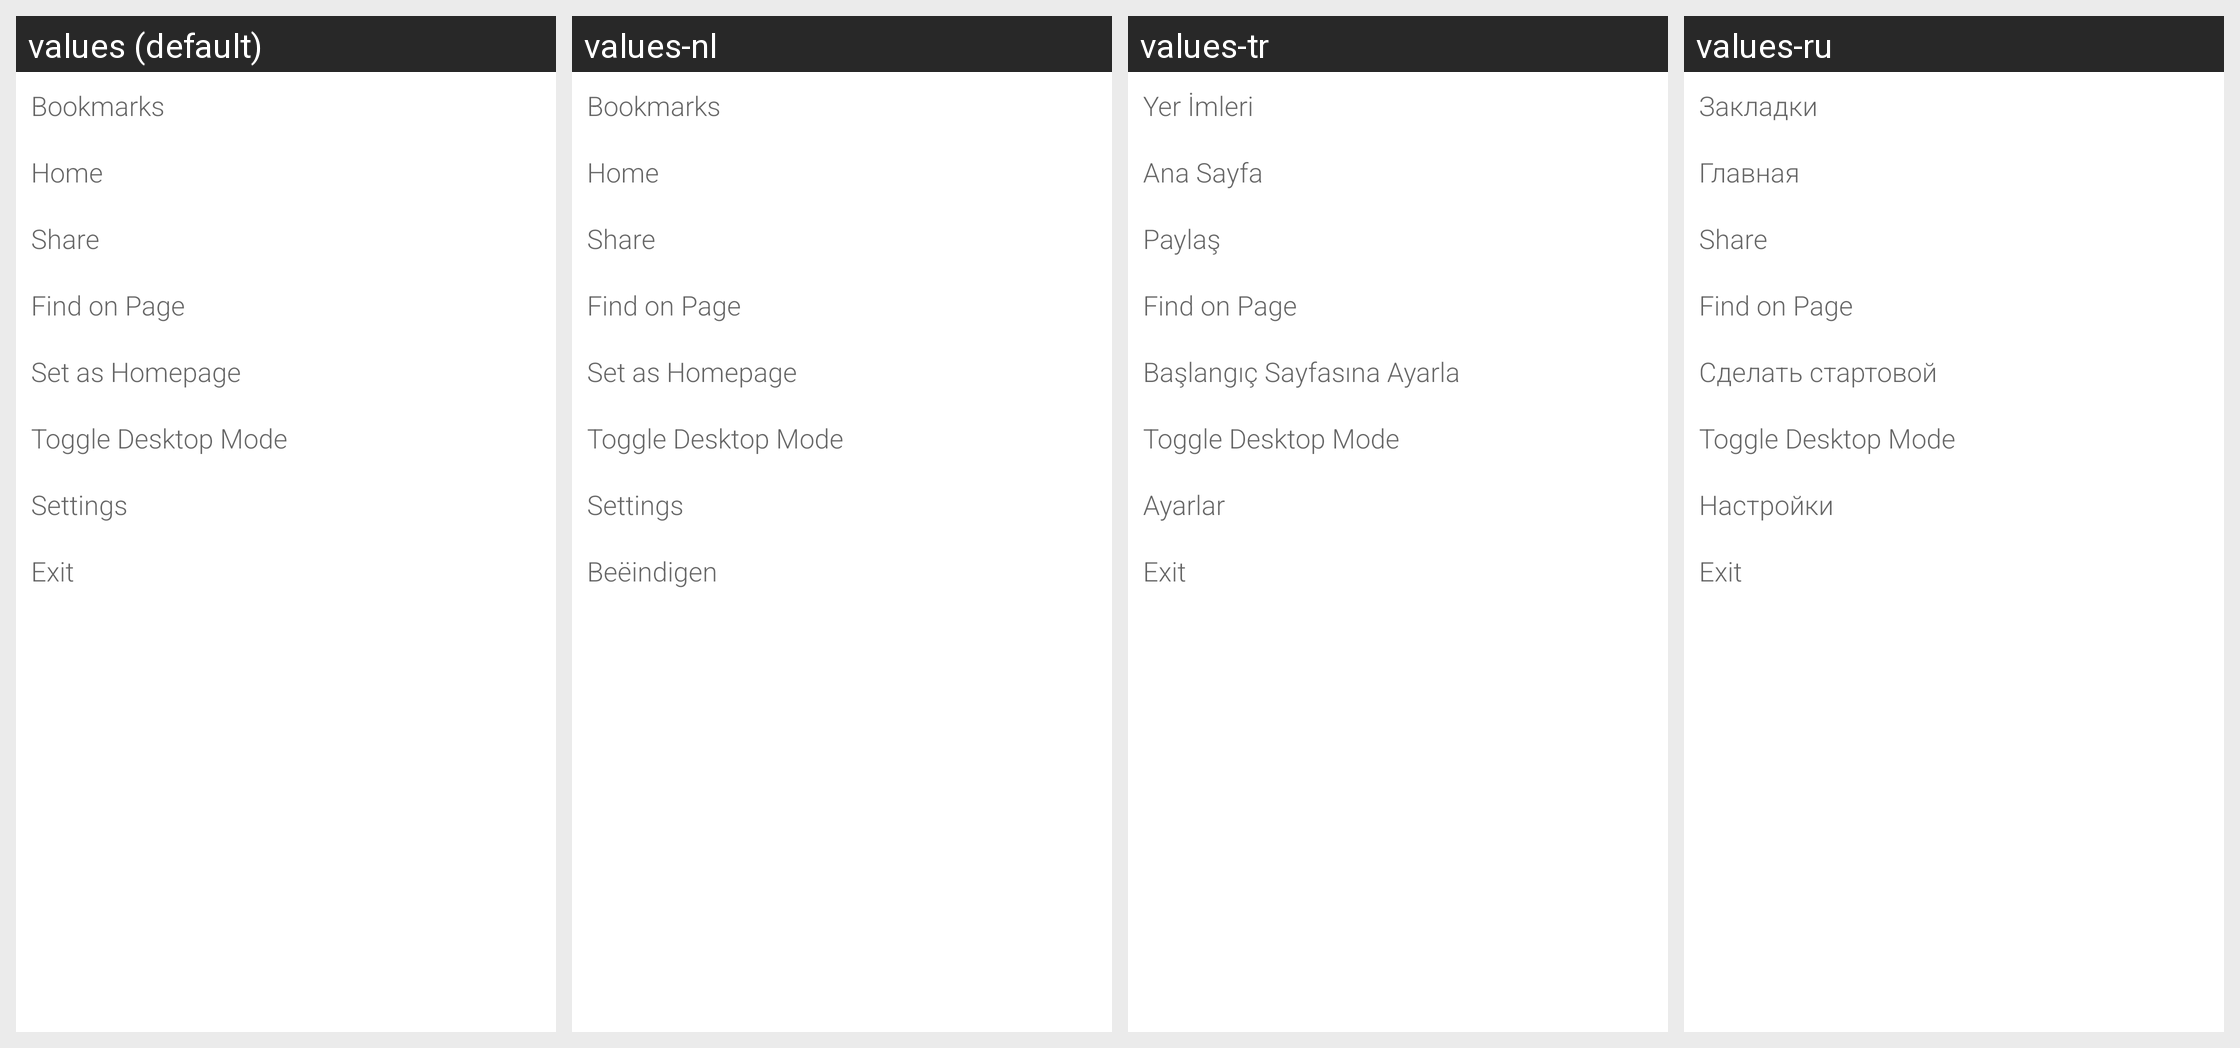

For this localized Android screen grid, give each drawn string resource with its value in every locale shown.
Android screen res/layout/web_sidebar_footer.xml rendered under 4 locales, left to right: values (default), values-nl, values-tr, values-ru. Device: Nexus 5 (rendered at 1080×1920; each locale shown at half size, 540×960, under a caption strip naming it); theme Theme.MaterialComponents.DayNight.NoActionBar.
Other locales in the repository, not shown: values-de, values-es, values-fr, values-hu, values-it, values-pt, values-zh.
Strings drawn on this screen, with the default value and each locale's value (text and hints the layout hard-codes, and strings that could not be matched under every locale, appear in the picture but are not listed):

bookmarks
  values: Bookmarks
  values-nl: Bookmarks
  values-tr: Yer İmleri
  values-ru: Закладки

home
  values: Home
  values-nl: Home
  values-tr: Ana Sayfa
  values-ru: Главная

share
  values: Share
  values-nl: Share
  values-tr: Paylaş
  values-ru: Share  [not translated; the default value is used]

find_in_page
  values: Find on Page
  values-nl: Find on Page  [not translated; the default value is used]
  values-tr: Find on Page  [not translated; the default value is used]
  values-ru: Find on Page  [not translated; the default value is used]

set_home
  values: Set as Homepage
  values-nl: Set as Homepage
  values-tr: Başlangıç Sayfasına Ayarla
  values-ru: Сделать стартовой

toggle_desktop_mode
  values: Toggle Desktop Mode
  values-nl: Toggle Desktop Mode  [not translated; the default value is used]
  values-tr: Toggle Desktop Mode  [not translated; the default value is used]
  values-ru: Toggle Desktop Mode  [not translated; the default value is used]

menu_settings
  values: Settings
  values-nl: Settings
  values-tr: Ayarlar
  values-ru: Настройки

exit
  values: Exit
  values-nl: Beëindigen
  values-tr: Exit  [not translated; the default value is used]
  values-ru: Exit  [not translated; the default value is used]
